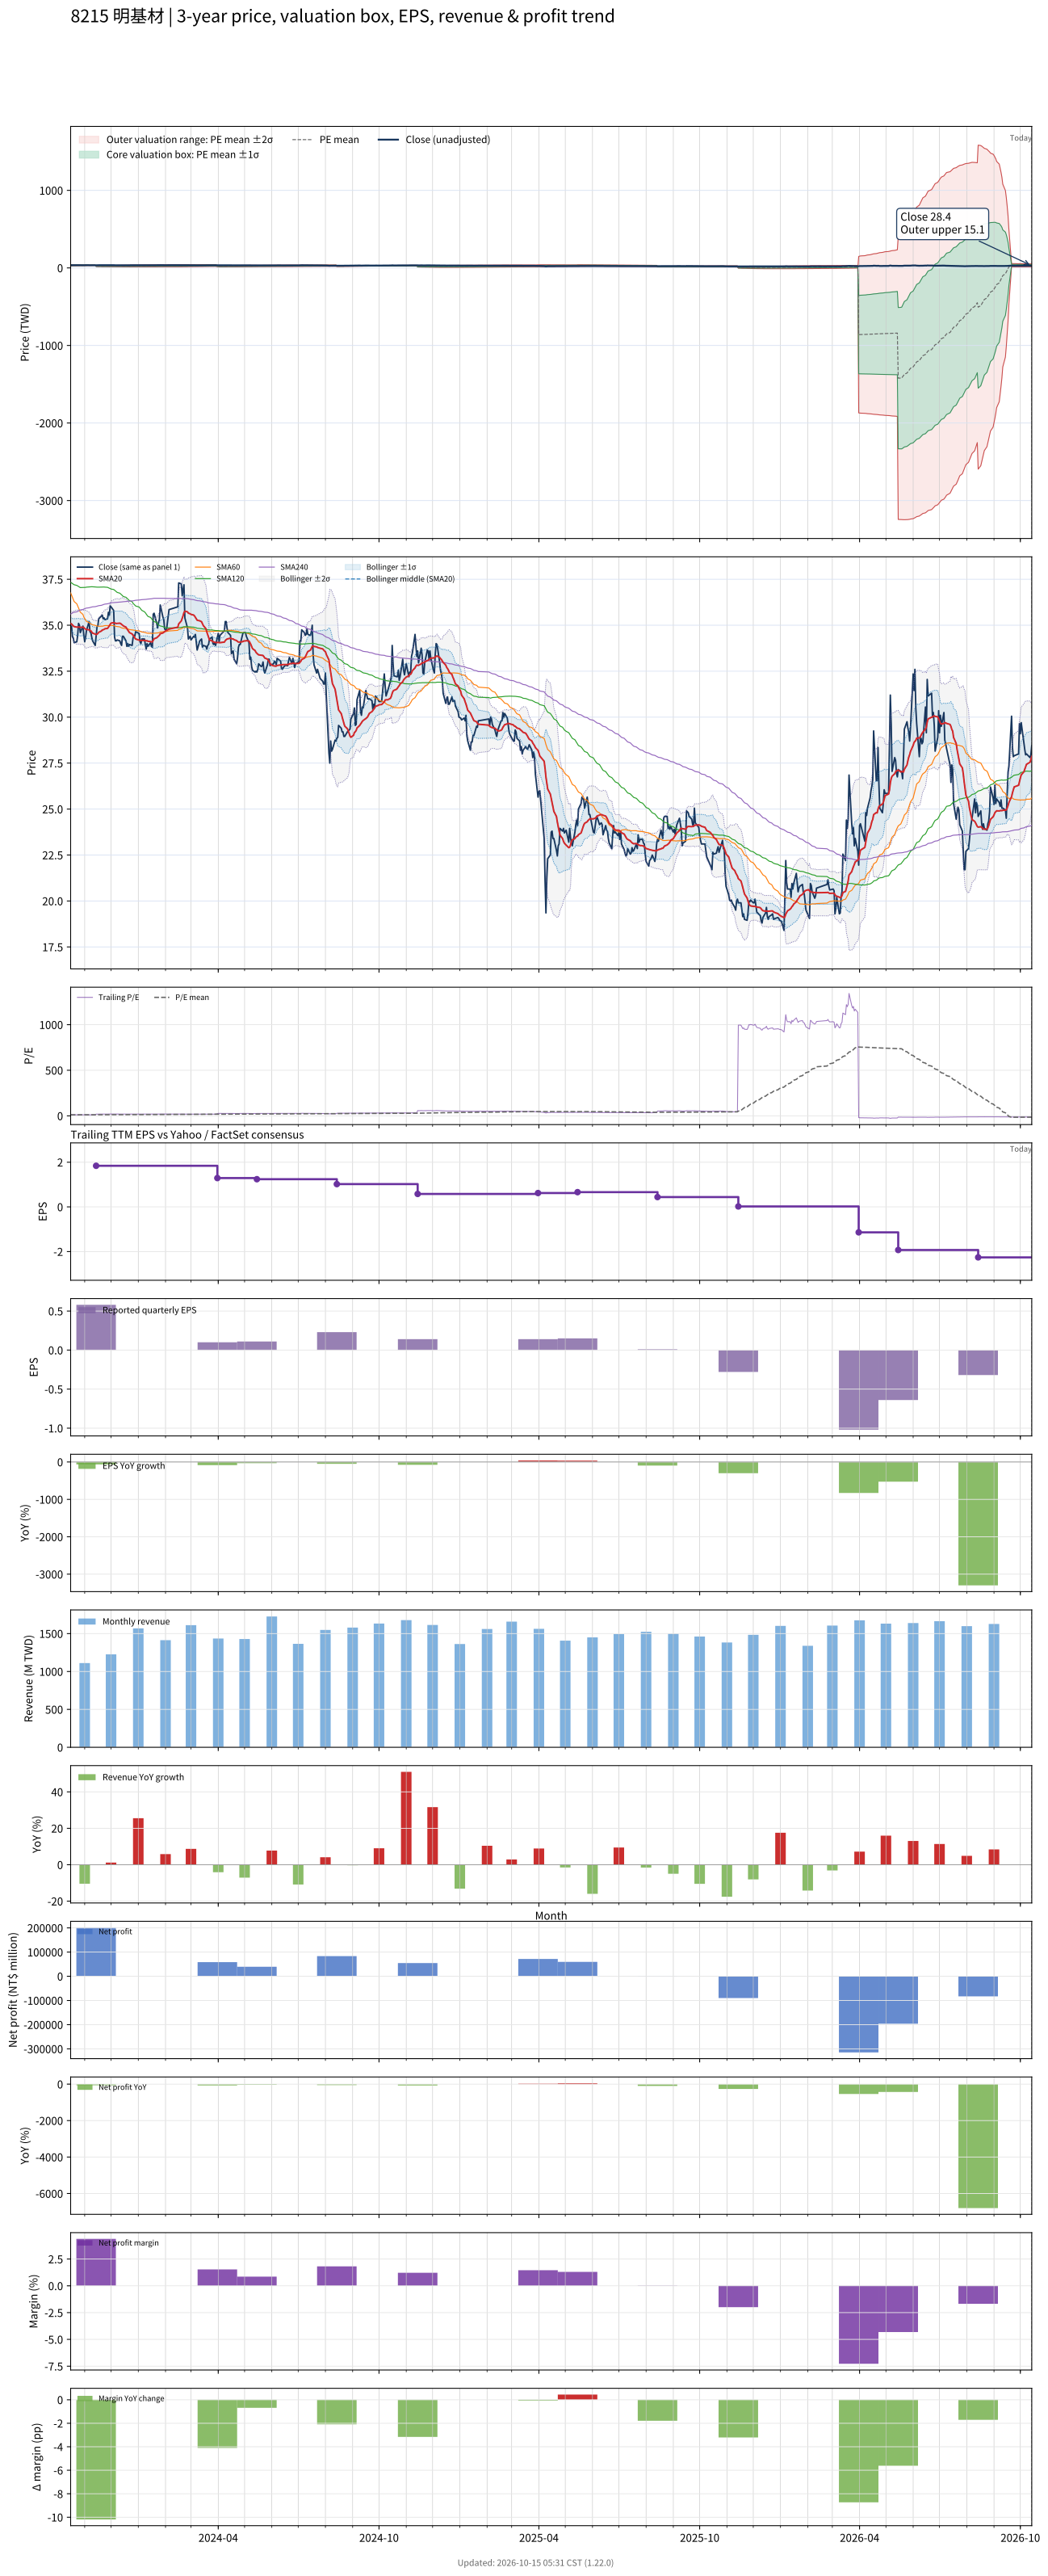

The data file committed next to this chart (first rows):
# chart-version: skill-stock-dynamic-val…
date, close, available_date, period_end, eps, ttm_eps, pe, pe_mean, pe_std, price_m2, price_m1, price_mean, price_p1, price_p2, forward_eps, forward_pe, forward_pe_mean, forward_pe_std, forward_price_m2, forward_price_m1, forward_price_mean, forward_price_p1, forward_price_p2, sma20
2023-10-16, 34.9, 2023-08-14, 2023-06-30, 0.45, 2.93, 11.91, 11.54, 1.135, 27.16, 30.49, 33.81, 37.14, 40.46, , , , , , , , , , 35.1
2023-10-17, 34.95, 2023-08-14, 2023-06-30, 0.45, 2.93, 11.93, 11.56, 1.12, 27.31, 30.59, 33.87, 37.15, 40.43, , , , , , , , , , 35.07
2023-10-18, 34.4, 2023-08-14, 2023-06-30, 0.45, 2.93, 11.74, 11.58, 1.106, 27.44, 30.68, 33.92, 37.16, 40.4, , , , , , , , , , 35.01
2023-10-19, 34.3, 2023-08-14, 2023-06-30, 0.45, 2.93, 11.71, 11.6, 1.087, 27.61, 30.79, 33.98, 37.16, 40.35, , , , , , , , , , 34.97
2023-10-20, 34.05, 2023-08-14, 2023-06-30, 0.45, 2.93, 11.62, 11.62, 1.067, 27.79, 30.91, 34.04, 37.16, 40.29, , , , , , , , , , 34.92
2023-10-23, 34.1, 2023-08-14, 2023-06-30, 0.45, 2.93, 11.64, 11.63, 1.049, 27.94, 31.01, 34.09, 37.16, 40.23, , , , , , , , , , 34.9
2023-10-24, 34.45, 2023-08-14, 2023-06-30, 0.45, 2.93, 11.76, 11.65, 1.028, 28.12, 31.13, 34.15, 37.16, 40.17, , , , , , , , , , 34.9
2023-10-25, 35.1, 2023-08-14, 2023-06-30, 0.45, 2.93, 11.98, 11.67, 1.011, 28.28, 31.24, 34.2, 37.17, 40.13, , , , , , , , , , 34.91
2023-10-26, 35, 2023-08-14, 2023-06-30, 0.45, 2.93, 11.95, 11.69, 0.9893, 28.47, 31.37, 34.27, 37.16, 40.06, , , , , , , , , , 34.9
2023-10-27, 34.6, 2023-08-14, 2023-06-30, 0.45, 2.93, 11.81, 11.71, 0.9684, 28.65, 31.48, 34.32, 37.16, 40, , , , , , , , , , 34.88
2023-10-30, 34.95, 2023-08-14, 2023-06-30, 0.45, 2.93, 11.93, 11.74, 0.9239, 28.99, 31.7, 34.4, 37.11, 39.82, , , , , , , , , , 34.89
2023-10-31, 34.45, 2023-08-14, 2023-06-30, 0.45, 2.93, 11.76, 11.77, 0.8745, 29.36, 31.92, 34.48, 37.05, 39.61, , , , , , , , , , 34.87
2023-11-01, 34.1, 2023-08-14, 2023-06-30, 0.45, 2.93, 11.64, 11.8, 0.8132, 29.8, 32.18, 34.57, 36.95, 39.33, , , , , , , , , , 34.82
2023-11-02, 34.35, 2023-08-14, 2023-06-30, 0.45, 2.93, 11.72, 11.83, 0.7501, 30.25, 32.45, 34.65, 36.85, 39.04, , , , , , , , , , 34.79
2023-11-03, 34.7, 2023-08-14, 2023-06-30, 0.45, 2.93, 11.84, 11.86, 0.6722, 30.8, 32.77, 34.74, 36.71, 38.68, , , , , , , , , , 34.77
2023-11-06, 35.2, 2023-08-14, 2023-06-30, 0.45, 2.93, 12.01, 11.89, 0.5883, 31.38, 33.1, 34.83, 36.55, 38.27, , , , , , , , , , 34.75
2023-11-07, 34.65, 2023-08-14, 2023-06-30, 0.45, 2.93, 11.83, 11.9, 0.5675, 31.54, 33.2, 34.87, 36.53, 38.19, , , , , , , , , , 34.71
2023-11-08, 34.6, 2023-08-14, 2023-06-30, 0.45, 2.93, 11.81, 11.91, 0.5504, 31.68, 33.29, 34.9, 36.51, 38.13, , , , , , , , , , 34.7
2023-11-09, 34.35, 2023-08-14, 2023-06-30, 0.45, 2.93, 11.72, 11.92, 0.5334, 31.81, 33.37, 34.93, 36.5, 38.06, , , , , , , , , , 34.63
2023-11-10, 34.15, 2023-08-14, 2023-06-30, 0.45, 2.93, 11.66, 11.93, 0.5162, 31.94, 33.45, 34.96, 36.48, 37.99, , , , , , , , , , 34.57
2023-11-13, 33.9, 2023-08-14, 2023-06-30, 0.45, 2.93, 11.57, 11.94, 0.5034, 32.04, 33.51, 34.99, 36.46, 37.94, , , , , , , , , , 34.52
2023-11-14, 34.4, 2023-11-14, 2023-09-30, 0.58, 1.84, 18.7, 12.01, 0.787, 19.2, 20.64, 22.09, 23.54, 24.99, , , , , , , , , , 34.49
2023-11-15, 34.9, 2023-11-14, 2023-09-30, 0.58, 1.84, 18.97, 12.08, 1.003, 18.53, 20.37, 22.22, 24.07, 25.91, , , , , , , , , , 34.52
2023-11-16, 35, 2023-11-14, 2023-09-30, 0.58, 1.84, 19.02, 12.15, 1.179, 18.01, 20.18, 22.35, 24.52, 26.69, , , , , , , , , , 34.55
2023-11-17, 35.35, 2023-11-14, 2023-09-30, 0.58, 1.84, 19.21, 12.22, 1.337, 17.56, 20.02, 22.48, 24.94, 27.4, , , , , , , , , , 34.62
2023-11-20, 35.5, 2023-11-14, 2023-09-30, 0.58, 1.84, 19.29, 12.29, 1.476, 17.18, 19.9, 22.61, 25.33, 28.04, , , , , , , , , , 34.69
2023-11-21, 35.55, 2023-11-14, 2023-09-30, 0.58, 1.84, 19.32, 12.36, 1.602, 16.85, 19.8, 22.75, 25.69, 28.64, , , , , , , , , , 34.74
2023-11-22, 35.35, 2023-11-14, 2023-09-30, 0.58, 1.84, 19.21, 12.43, 1.713, 16.57, 19.73, 22.88, 26.03, 29.18, , , , , , , , , , 34.75
2023-11-23, 35.4, 2023-11-14, 2023-09-30, 0.58, 1.84, 19.24, 12.5, 1.815, 16.33, 19.67, 23.01, 26.35, 29.69, , , , , , , , , , 34.77
2023-11-24, 35.3, 2023-11-14, 2023-09-30, 0.58, 1.84, 19.18, 12.57, 1.909, 16.11, 19.62, 23.13, 26.65, 30.16, , , , , , , , , , 34.81
2023-11-27, 35.35, 2023-11-14, 2023-09-30, 0.58, 1.84, 19.21, 12.64, 1.998, 15.91, 19.58, 23.26, 26.93, 30.61, , , , , , , , , , 34.83
2023-11-28, 35.7, 2023-11-14, 2023-09-30, 0.58, 1.84, 19.4, 12.7, 2.089, 15.69, 19.53, 23.38, 27.22, 31.06, , , , , , , , , , 34.89
2023-11-29, 35.55, 2023-11-14, 2023-09-30, 0.58, 1.84, 19.32, 12.77, 2.172, 15.5, 19.5, 23.49, 27.49, 31.49, , , , , , , , , , 34.96
2023-11-30, 36.05, 2023-11-14, 2023-09-30, 0.58, 1.84, 19.59, 12.83, 2.257, 15.31, 19.46, 23.61, 27.77, 31.92, , , , , , , , , , 35.05
2023-12-01, 36, 2023-11-14, 2023-09-30, 0.58, 1.84, 19.57, 12.9, 2.337, 15.13, 19.43, 23.73, 28.03, 32.33, , , , , , , , , , 35.11
2023-12-04, 35.8, 2023-11-14, 2023-09-30, 0.58, 1.84, 19.46, 12.96, 2.41, 14.98, 19.42, 23.85, 28.29, 32.72, , , , , , , , , , 35.14
2023-12-05, 34.35, 2023-11-14, 2023-09-30, 0.58, 1.84, 18.67, 13.02, 2.463, 14.9, 19.43, 23.96, 28.49, 33.02, , , , , , , , , , 35.13
2023-12-06, 34.15, 2023-11-14, 2023-09-30, 0.58, 1.84, 18.56, 13.08, 2.512, 14.82, 19.44, 24.06, 28.68, 33.3, , , , , , , , , , 35.1
2023-12-07, 34.15, 2023-11-14, 2023-09-30, 0.58, 1.84, 18.56, 13.13, 2.559, 14.75, 19.46, 24.16, 28.87, 33.58, , , , , , , , , , 35.09
2023-12-08, 34.2, 2023-11-14, 2023-09-30, 0.58, 1.84, 18.59, 13.19, 2.603, 14.69, 19.48, 24.27, 29.06, 33.85, , , , , , , , , , 35.1
2023-12-11, 34.15, 2023-11-14, 2023-09-30, 0.58, 1.84, 18.56, 13.24, 2.646, 14.63, 19.5, 24.37, 29.24, 34.11, , , , , , , , , , 35.11
2023-12-12, 34, 2023-11-14, 2023-09-30, 0.58, 1.84, 18.48, 13.3, 2.687, 14.58, 19.53, 24.47, 29.41, 34.36, , , , , , , , , , 35.09
2023-12-13, 33.9, 2023-11-14, 2023-09-30, 0.58, 1.84, 18.42, 13.35, 2.724, 14.54, 19.56, 24.57, 29.58, 34.59, , , , , , , , , , 35.04
2023-12-14, 34.4, 2023-11-14, 2023-09-30, 0.58, 1.84, 18.7, 13.41, 2.764, 14.5, 19.58, 24.67, 29.76, 34.84, , , , , , , , , , 35.01
2023-12-15, 34.4, 2023-11-14, 2023-09-30, 0.58, 1.84, 18.7, 13.46, 2.803, 14.46, 19.61, 24.77, 29.93, 35.09, , , , , , , , , , 34.96
2023-12-18, 34.15, 2023-11-14, 2023-09-30, 0.58, 1.84, 18.56, 13.52, 2.838, 14.43, 19.65, 24.88, 30.1, 35.32, , , , , , , , , , 34.9
2023-12-19, 33.85, 2023-11-14, 2023-09-30, 0.58, 1.84, 18.4, 13.57, 2.868, 14.42, 19.7, 24.97, 30.25, 35.53, , , , , , , , , , 34.81
2023-12-20, 34, 2023-11-14, 2023-09-30, 0.58, 1.84, 18.48, 13.63, 2.899, 14.41, 19.74, 25.08, 30.41, 35.74, , , , , , , , , , 34.74
2023-12-21, 33.85, 2023-11-14, 2023-09-30, 0.58, 1.84, 18.4, 13.68, 2.927, 14.4, 19.79, 25.18, 30.56, 35.95, , , , , , , , , , 34.66
2023-12-22, 33.95, 2023-11-14, 2023-09-30, 0.58, 1.84, 18.45, 13.74, 2.955, 14.4, 19.83, 25.27, 30.71, 36.15, , , , , , , , , , 34.6
2023-12-25, 33.9, 2023-11-14, 2023-09-30, 0.58, 1.84, 18.42, 13.79, 2.983, 14.39, 19.88, 25.37, 30.86, 36.34, , , , , , , , , , 34.52
2023-12-26, 34.3, 2023-11-14, 2023-09-30, 0.58, 1.84, 18.64, 13.83, 3.016, 14.35, 19.9, 25.45, 30.99, 36.54, , , , , , , , , , 34.45
2023-12-27, 34.45, 2023-11-14, 2023-09-30, 0.58, 1.84, 18.72, 13.88, 3.045, 14.34, 19.94, 25.54, 31.15, 36.75, , , , , , , , , , 34.4
2023-12-28, 34.4, 2023-11-14, 2023-09-30, 0.58, 1.84, 18.7, 13.94, 3.072, 14.34, 19.99, 25.65, 31.3, 36.95, , , , , , , , , , 34.32
2023-12-29, 34.65, 2023-11-14, 2023-09-30, 0.58, 1.84, 18.83, 13.99, 3.1, 14.34, 20.04, 25.75, 31.45, 37.15, , , , , , , , , , 34.25
2024-01-02, 34.55, 2023-11-14, 2023-09-30, 0.58, 1.84, 18.78, 14.04, 3.128, 14.33, 20.09, 25.84, 31.6, 37.35, , , , , , , , , , 34.19
2024-01-03, 34.1, 2023-11-14, 2023-09-30, 0.58, 1.84, 18.53, 14.09, 3.152, 14.33, 20.13, 25.93, 31.73, 37.53, , , , , , , , , , 34.17
2024-01-04, 34, 2023-11-14, 2023-09-30, 0.58, 1.84, 18.48, 14.14, 3.173, 14.35, 20.19, 26.03, 31.86, 37.7, , , , , , , , , , 34.17
2024-01-05, 34.25, 2023-11-14, 2023-09-30, 0.58, 1.84, 18.61, 14.19, 3.196, 14.36, 20.24, 26.12, 32, 37.88, , , , , , , , , , 34.17
... 669 more rows
